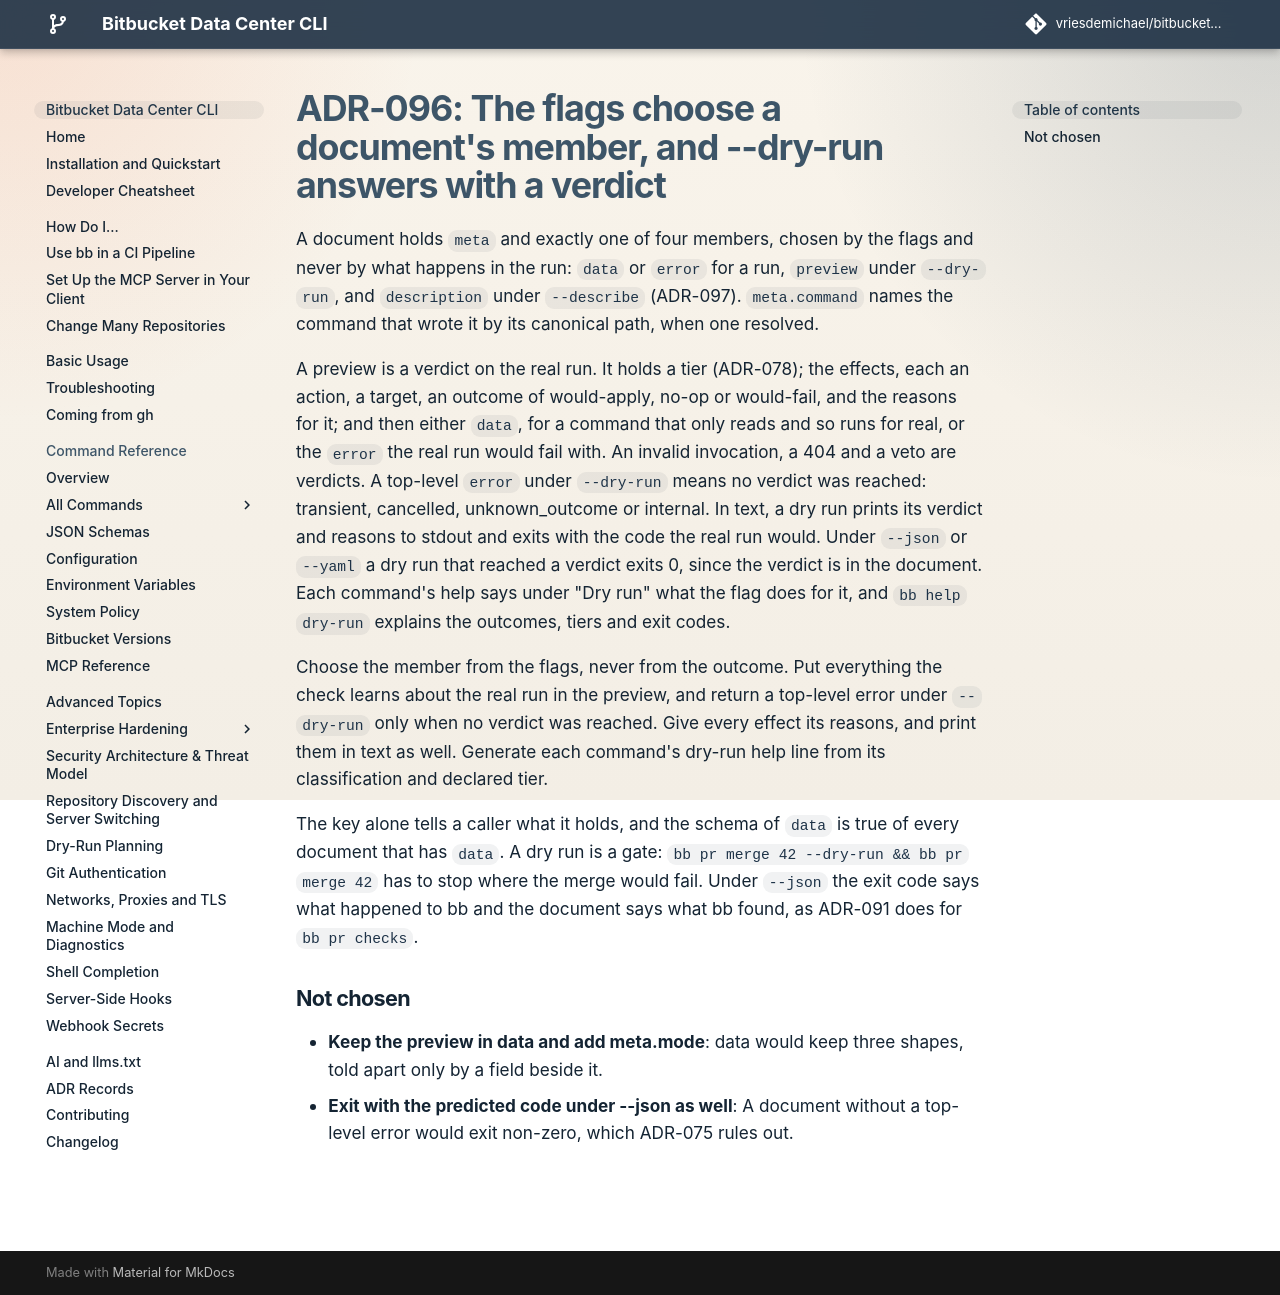

repository: vriesdemichael/bitbucket-data-center-cli · page: v6/adr/096-the-flags-choose-the-member-and-dry-run-answers-with-a-verdict/index.html · generator: mkdocs

---
search:
  boost: 0.3
---

# ADR-096: The flags choose a document's member, and --dry-run answers with a verdict

A document holds `meta` and exactly one of four members, chosen by the flags and never by what happens in the run: `data` or `error` for a run, `preview` under `--dry-run`, and `description` under `--describe` (ADR-097). `meta.command` names the command that wrote it by its canonical path, when one resolved.

A preview is a verdict on the real run. It holds a tier (ADR-078); the effects, each an action, a target, an outcome of would-apply, no-op or would-fail, and the reasons for it; and then either `data`, for a command that only reads and so runs for real, or the `error` the real run would fail with. An invalid invocation, a 404 and a veto are verdicts. A top-level `error` under `--dry-run` means no verdict was reached: transient, cancelled, unknown_outcome or internal. In text, a dry run prints its verdict and reasons to stdout and exits with the code the real run would. Under `--json` or `--yaml` a dry run that reached a verdict exits 0, since the verdict is in the document. Each command's help says under "Dry run" what the flag does for it, and `bb help dry-run` explains the outcomes, tiers and exit codes.

Choose the member from the flags, never from the outcome. Put everything the check learns about the real run in the preview, and return a top-level error under `--dry-run` only when no verdict was reached. Give every effect its reasons, and print them in text as well. Generate each command's dry-run help line from its classification and declared tier.

The key alone tells a caller what it holds, and the schema of `data` is true of every document that has `data`. A dry run is a gate: `bb pr merge 42 --dry-run && bb pr merge 42` has to stop where the merge would fail. Under `--json` the exit code says what happened to bb and the document says what bb found, as ADR-091 does for `bb pr checks`.

## Not chosen

- **Keep the preview in data and add meta.mode**: data would keep three shapes, told apart only by a field beside it.
- **Exit with the predicted code under --json as well**: A document without a top-level error would exit non-zero, which ADR-075 rules out.
